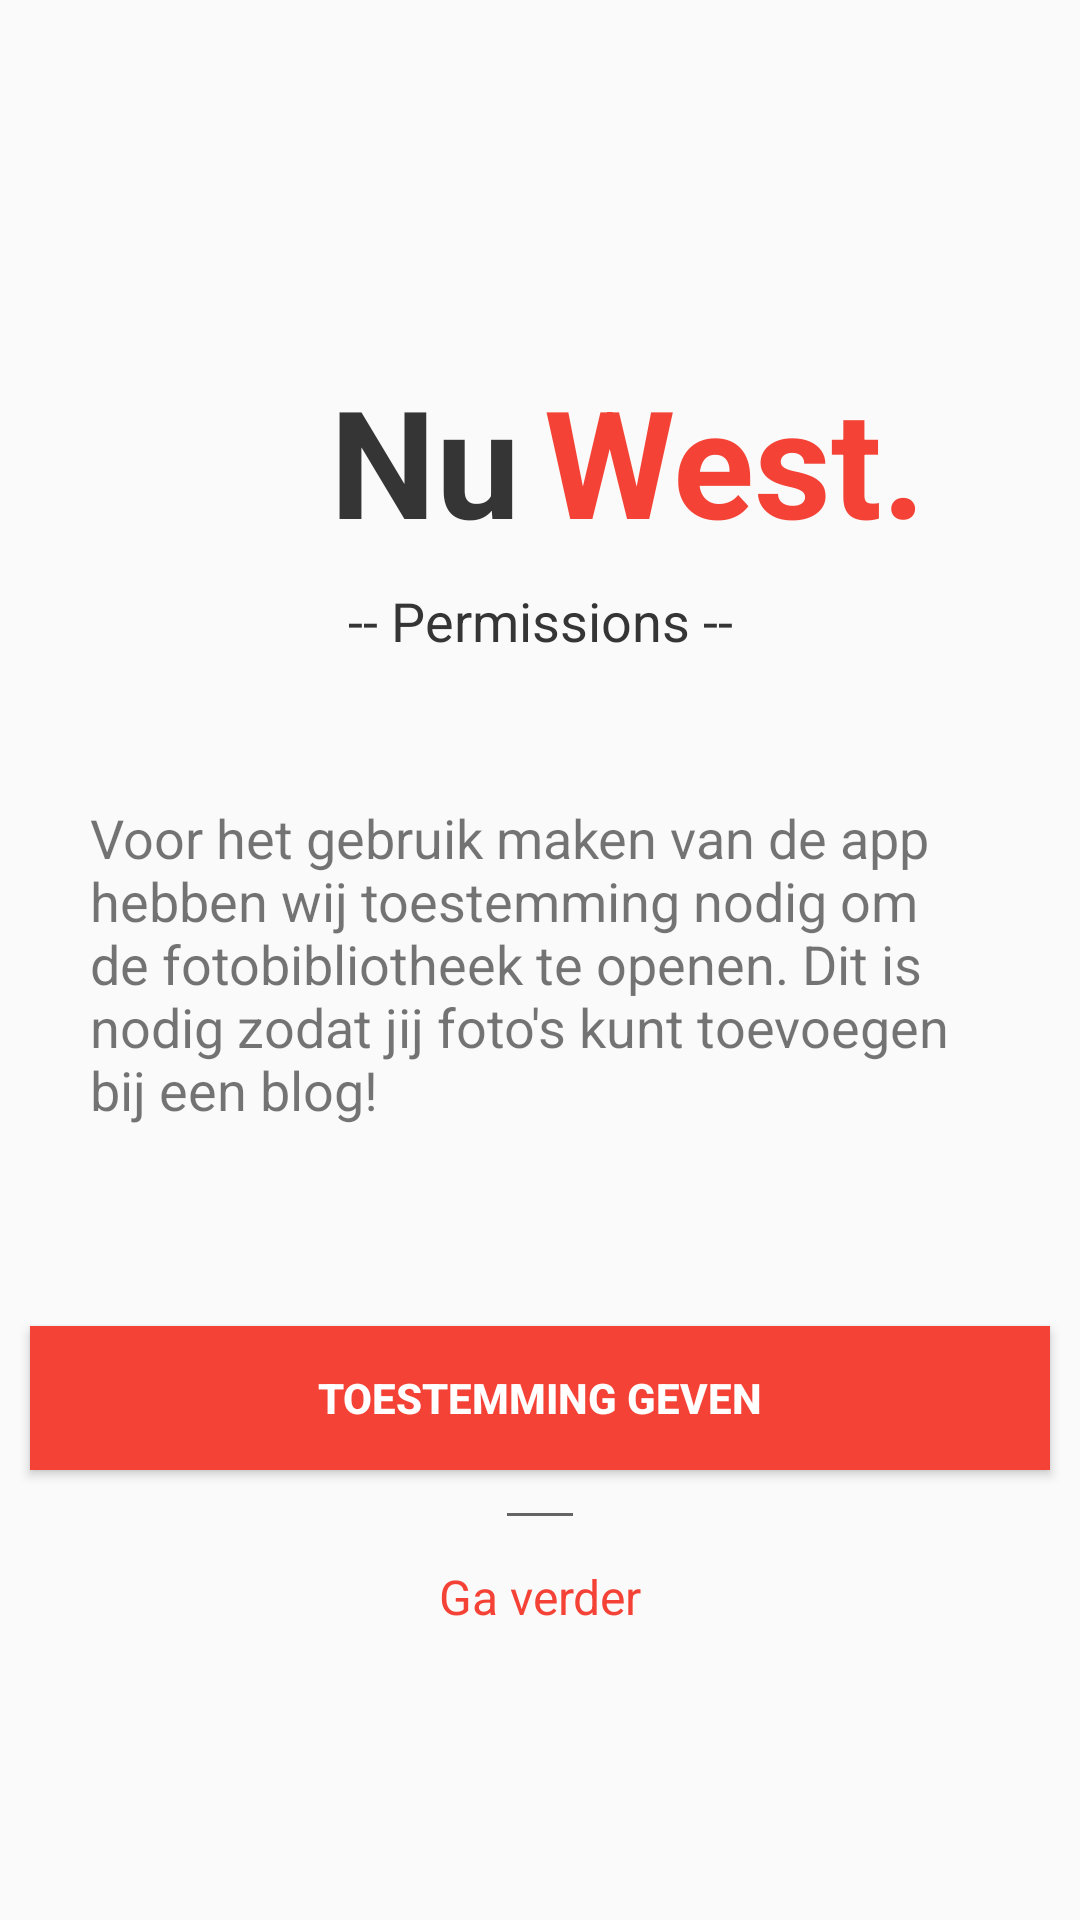

Layout XML and referenced resources for this Android screen:
<!-- AndroidManifest.xml: activity theme AppTheme.NoActionBar -->
<!-- res/layout/activity_permission.xml -->
<?xml version="1.0" encoding="utf-8"?>
<android.support.constraint.ConstraintLayout xmlns:android="http://schemas.android.com/apk/res/android"
    xmlns:app="http://schemas.android.com/apk/res-auto"
    xmlns:tools="http://schemas.android.com/tools"
    android:layout_width="match_parent"
    android:layout_height="match_parent"
    tools:context=".PermissionActivity">

    <TextView
        android:id="@+id/textView"
        android:layout_width="wrap_content"
        android:layout_height="wrap_content"
        android:layout_marginStart="110dp"
        android:layout_marginTop="120dp"
        android:text="Nu"
        android:textColor="#353535"
        android:textSize="50dp"
        android:textStyle="bold"
        app:layout_constraintStart_toStartOf="parent"
        app:layout_constraintTop_toTopOf="parent" />

    <TextView
        android:id="@+id/textView4"
        android:layout_width="wrap_content"
        android:layout_height="wrap_content"
        android:layout_marginStart="8dp"
        android:layout_marginTop="120dp"
        android:text="West."
        android:textColor="#F44336"
        android:textSize="50dp"
        android:textStyle="bold"
        app:layout_constraintStart_toEndOf="@+id/textView"
        app:layout_constraintTop_toTopOf="parent" />

    <TextView
        android:id="@+id/textView12"
        android:layout_width="wrap_content"
        android:layout_height="wrap_content"
        android:layout_marginTop="8dp"
        android:text="-- Permissions --"
        android:textColor="#353535"
        android:textSize="18sp"
        app:layout_constraintEnd_toEndOf="parent"
        app:layout_constraintStart_toStartOf="parent"
        app:layout_constraintTop_toBottomOf="@+id/textView" />

    <TextView
        android:id="@+id/textView13"
        android:layout_width="300dp"
        android:layout_height="wrap_content"
        android:layout_marginTop="48dp"
        android:text="@string/Permission"
        android:textSize="18sp"
        app:layout_constraintEnd_toEndOf="parent"
        app:layout_constraintStart_toStartOf="parent"
        app:layout_constraintTop_toBottomOf="@+id/textView12" />

    <Button
        android:id="@+id/button2"
        android:layout_width="340dp"
        android:layout_height="wrap_content"
        android:layout_marginBottom="150dp"
        android:background="#F44336"
        android:onClick="permissionAction"
        android:text="Toestemming geven"
        android:textColor="#FFFFFF"
        android:textStyle="bold"
        app:layout_constraintBottom_toBottomOf="parent"
        app:layout_constraintEnd_toEndOf="parent"
        app:layout_constraintStart_toStartOf="parent" />

    <TextView
        android:id="@+id/textView16"
        android:layout_width="wrap_content"
        android:layout_height="wrap_content"
        android:layout_marginTop="8dp"
        android:clickable="true"
        android:onClick="openLogin"
        android:text="Ga verder"
        android:textColor="#F44336"
        android:textSize="16sp"
        app:layout_constraintEnd_toEndOf="parent"
        app:layout_constraintStart_toStartOf="parent"
        app:layout_constraintTop_toBottomOf="@+id/editText" />

    <EditText
        android:id="@+id/editText"
        android:layout_width="30dp"
        android:layout_height="wrap_content"
        android:layout_marginStart="8dp"
        android:layout_marginTop="30dp"
        android:layout_marginEnd="8dp"
        android:ems="10"
        android:gravity="start|top"
        android:inputType="textMultiLine"
        app:layout_constraintEnd_toEndOf="parent"
        app:layout_constraintStart_toStartOf="parent"
        app:layout_constraintTop_toTopOf="@+id/button2" />

</android.support.constraint.ConstraintLayout>
<!-- resources referenced by this layout -->
<resources>
  <string name="Permission">Voor het gebruik maken van de app hebben wij toestemming nodig om de fotobibliotheek te openen. Dit is nodig zodat jij foto\'s kunt toevoegen bij een blog!</string>
  <style name="AppTheme.NoActionBar">
          <item name="windowActionBar">false</item>
          <item name="windowNoTitle">true</item>
          <item name="colorPrimary">@color/navColor</item>
          <item name="colorPrimaryDark">@color/barColor</item>
          <item name="colorAccent">@color/barColor</item>
      </style>
  <color name="navColor">#F44336</color>
  <color name="barColor">#CE2D21</color>
</resources>
